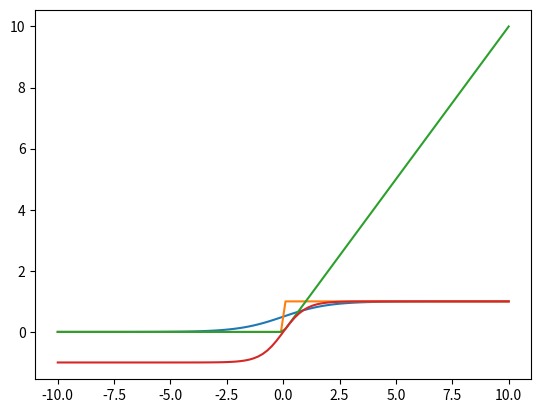

Recreate this plot in Python.
import numpy as np
import matplotlib.pyplot as plt


def sigmoid(x):
    return 1 / (1 + np.exp(-x))


def step(x):
    return np.piecewise(x, [x < 0.0, x > 0.0], [0, 1])


def relu(x):
    # return np.piecewise(x, [x < 0, x > 0], [0, lambda x: x])
    return np.maximum(0, x)


def tanh(x):
    return np.tanh(x)


if __name__ == '__main__':
    # Generates 10 values from 10 to -10
    x = np.linspace(10, -10, 100)

    # Using function sigmoid
    plt.plot(x, sigmoid(x))
    plt.show()

    # Using function step
    plt.plot(x, step(x))
    plt.show()

    # Using function relu
    plt.plot(x, relu(x))
    plt.show()

    # Using function tanh
    plt.plot(x, tanh(x))
    plt.show()
